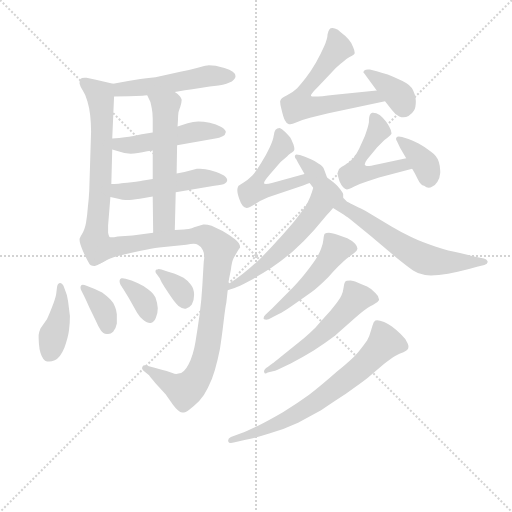
t = 0.00 s
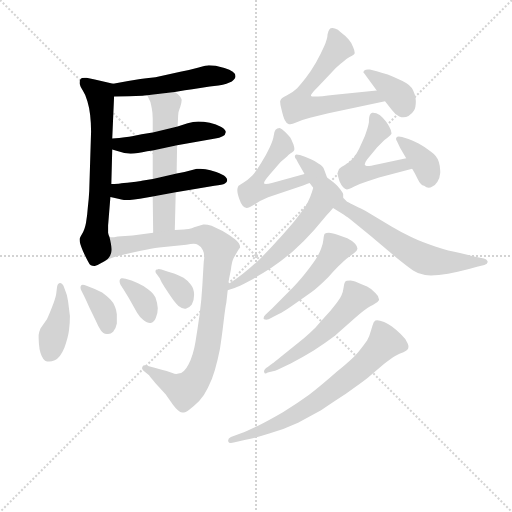
t = 2.81 s
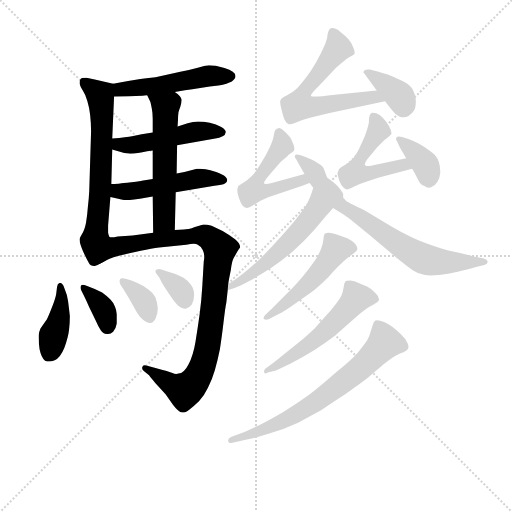
t = 5.63 s
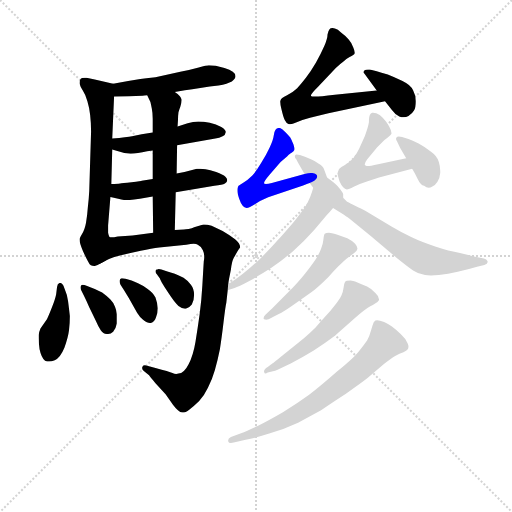
t = 8.44 s
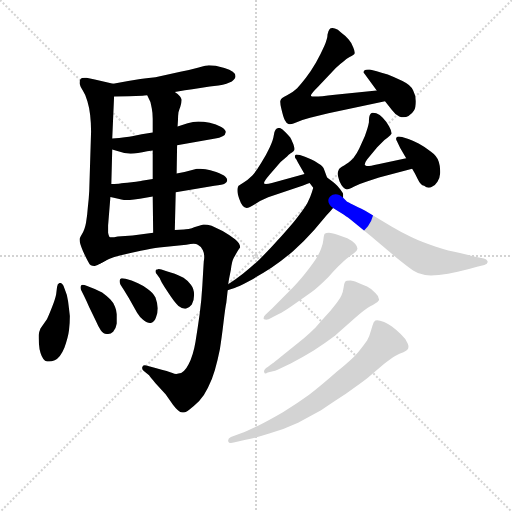
t = 11.26 s
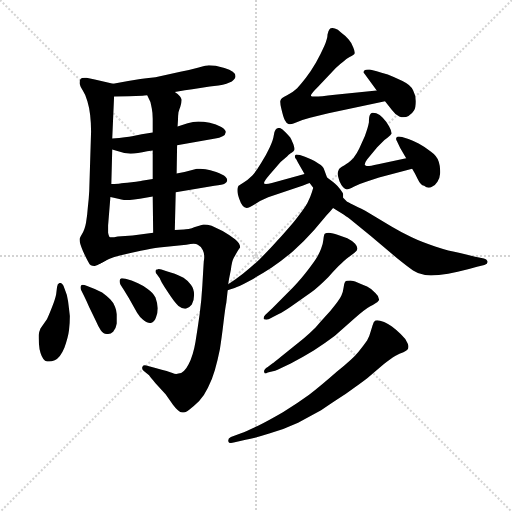
t = 14.07 s

The animated SVG that drew these frames (rendered in a browser with its animation timeline set to each time). Animation: 21 CSS @keyframes rules; one cycle of 14.07 s.

<svg version="1.1" viewBox="0 0 1024 1024" xmlns="http://www.w3.org/2000/svg">
  <g stroke="lightgray" stroke-dasharray="1,1" stroke-width="1" transform="scale(4, 4)">
    <line x1="0" y1="0" x2="256" y2="256"></line>
    <line x1="256" y1="0" x2="0" y2="256"></line>
    <line x1="128" y1="0" x2="128" y2="256"></line>
    <line x1="0" y1="128" x2="256" y2="128"></line>
  </g>
<g transform="scale(0.92, -0.92) translate(60, -900)">
   <style type="text/css">
    @keyframes keyframes0 {
      from {
       stroke: blue;
       stroke-dashoffset: 509;
       stroke-width: 128;
       }
       62% {
       animation-timing-function: step-end;
       stroke: blue;
       stroke-dashoffset: 0;
       stroke-width: 128;
       }
       to {
       stroke: black;
       stroke-width: 1024;
       }
       }
       #make-me-a-hanzi-animation-0 {
         animation: keyframes0 0.664225s both;
         animation-delay: 0.000000s;
         animation-timing-function: linear;
       }
    @keyframes keyframes1 {
      from {
       stroke: blue;
       stroke-dashoffset: 659;
       stroke-width: 128;
       }
       68% {
       animation-timing-function: step-end;
       stroke: blue;
       stroke-dashoffset: 0;
       stroke-width: 128;
       }
       to {
       stroke: black;
       stroke-width: 1024;
       }
       }
       #make-me-a-hanzi-animation-1 {
         animation: keyframes1 0.786296s both;
         animation-delay: 0.664225s;
         animation-timing-function: linear;
       }
    @keyframes keyframes2 {
      from {
       stroke: blue;
       stroke-dashoffset: 490;
       stroke-width: 128;
       }
       61% {
       animation-timing-function: step-end;
       stroke: blue;
       stroke-dashoffset: 0;
       stroke-width: 128;
       }
       to {
       stroke: black;
       stroke-width: 1024;
       }
       }
       #make-me-a-hanzi-animation-2 {
         animation: keyframes2 0.648763s both;
         animation-delay: 1.450521s;
         animation-timing-function: linear;
       }
    @keyframes keyframes3 {
      from {
       stroke: blue;
       stroke-dashoffset: 500;
       stroke-width: 128;
       }
       62% {
       animation-timing-function: step-end;
       stroke: blue;
       stroke-dashoffset: 0;
       stroke-width: 128;
       }
       to {
       stroke: black;
       stroke-width: 1024;
       }
       }
       #make-me-a-hanzi-animation-3 {
         animation: keyframes3 0.656901s both;
         animation-delay: 2.099284s;
         animation-timing-function: linear;
       }
    @keyframes keyframes4 {
      from {
       stroke: blue;
       stroke-dashoffset: 569;
       stroke-width: 128;
       }
       65% {
       animation-timing-function: step-end;
       stroke: blue;
       stroke-dashoffset: 0;
       stroke-width: 128;
       }
       to {
       stroke: black;
       stroke-width: 1024;
       }
       }
       #make-me-a-hanzi-animation-4 {
         animation: keyframes4 0.713053s both;
         animation-delay: 2.756185s;
         animation-timing-function: linear;
       }
    @keyframes keyframes5 {
      from {
       stroke: blue;
       stroke-dashoffset: 949;
       stroke-width: 128;
       }
       76% {
       animation-timing-function: step-end;
       stroke: blue;
       stroke-dashoffset: 0;
       stroke-width: 128;
       }
       to {
       stroke: black;
       stroke-width: 1024;
       }
       }
       #make-me-a-hanzi-animation-5 {
         animation: keyframes5 1.022298s both;
         animation-delay: 3.469238s;
         animation-timing-function: linear;
       }
    @keyframes keyframes6 {
      from {
       stroke: blue;
       stroke-dashoffset: 408;
       stroke-width: 128;
       }
       57% {
       animation-timing-function: step-end;
       stroke: blue;
       stroke-dashoffset: 0;
       stroke-width: 128;
       }
       to {
       stroke: black;
       stroke-width: 1024;
       }
       }
       #make-me-a-hanzi-animation-6 {
         animation: keyframes6 0.582031s both;
         animation-delay: 4.491536s;
         animation-timing-function: linear;
       }
    @keyframes keyframes7 {
      from {
       stroke: blue;
       stroke-dashoffset: 359;
       stroke-width: 128;
       }
       54% {
       animation-timing-function: step-end;
       stroke: blue;
       stroke-dashoffset: 0;
       stroke-width: 128;
       }
       to {
       stroke: black;
       stroke-width: 1024;
       }
       }
       #make-me-a-hanzi-animation-7 {
         animation: keyframes7 0.542155s both;
         animation-delay: 5.073568s;
         animation-timing-function: linear;
       }
    @keyframes keyframes8 {
      from {
       stroke: blue;
       stroke-dashoffset: 362;
       stroke-width: 128;
       }
       54% {
       animation-timing-function: step-end;
       stroke: blue;
       stroke-dashoffset: 0;
       stroke-width: 128;
       }
       to {
       stroke: black;
       stroke-width: 1024;
       }
       }
       #make-me-a-hanzi-animation-8 {
         animation: keyframes8 0.544596s both;
         animation-delay: 5.615723s;
         animation-timing-function: linear;
       }
    @keyframes keyframes9 {
      from {
       stroke: blue;
       stroke-dashoffset: 349;
       stroke-width: 128;
       }
       53% {
       animation-timing-function: step-end;
       stroke: blue;
       stroke-dashoffset: 0;
       stroke-width: 128;
       }
       to {
       stroke: black;
       stroke-width: 1024;
       }
       }
       #make-me-a-hanzi-animation-9 {
         animation: keyframes9 0.534017s both;
         animation-delay: 6.160319s;
         animation-timing-function: linear;
       }
    @keyframes keyframes10 {
      from {
       stroke: blue;
       stroke-dashoffset: 623;
       stroke-width: 128;
       }
       67% {
       animation-timing-function: step-end;
       stroke: blue;
       stroke-dashoffset: 0;
       stroke-width: 128;
       }
       to {
       stroke: black;
       stroke-width: 1024;
       }
       }
       #make-me-a-hanzi-animation-10 {
         animation: keyframes10 0.756999s both;
         animation-delay: 6.694336s;
         animation-timing-function: linear;
       }
    @keyframes keyframes11 {
      from {
       stroke: blue;
       stroke-dashoffset: 374;
       stroke-width: 128;
       }
       55% {
       animation-timing-function: step-end;
       stroke: blue;
       stroke-dashoffset: 0;
       stroke-width: 128;
       }
       to {
       stroke: black;
       stroke-width: 1024;
       }
       }
       #make-me-a-hanzi-animation-11 {
         animation: keyframes11 0.554362s both;
         animation-delay: 7.451335s;
         animation-timing-function: linear;
       }
    @keyframes keyframes12 {
      from {
       stroke: blue;
       stroke-dashoffset: 517;
       stroke-width: 128;
       }
       63% {
       animation-timing-function: step-end;
       stroke: blue;
       stroke-dashoffset: 0;
       stroke-width: 128;
       }
       to {
       stroke: black;
       stroke-width: 1024;
       }
       }
       #make-me-a-hanzi-animation-12 {
         animation: keyframes12 0.670736s both;
         animation-delay: 8.005697s;
         animation-timing-function: linear;
       }
    @keyframes keyframes13 {
      from {
       stroke: blue;
       stroke-dashoffset: 334;
       stroke-width: 128;
       }
       52% {
       animation-timing-function: step-end;
       stroke: blue;
       stroke-dashoffset: 0;
       stroke-width: 128;
       }
       to {
       stroke: black;
       stroke-width: 1024;
       }
       }
       #make-me-a-hanzi-animation-13 {
         animation: keyframes13 0.521810s both;
         animation-delay: 8.676432s;
         animation-timing-function: linear;
       }
    @keyframes keyframes14 {
      from {
       stroke: blue;
       stroke-dashoffset: 515;
       stroke-width: 128;
       }
       63% {
       animation-timing-function: step-end;
       stroke: blue;
       stroke-dashoffset: 0;
       stroke-width: 128;
       }
       to {
       stroke: black;
       stroke-width: 1024;
       }
       }
       #make-me-a-hanzi-animation-14 {
         animation: keyframes14 0.669108s both;
         animation-delay: 9.198242s;
         animation-timing-function: linear;
       }
    @keyframes keyframes15 {
      from {
       stroke: blue;
       stroke-dashoffset: 374;
       stroke-width: 128;
       }
       55% {
       animation-timing-function: step-end;
       stroke: blue;
       stroke-dashoffset: 0;
       stroke-width: 128;
       }
       to {
       stroke: black;
       stroke-width: 1024;
       }
       }
       #make-me-a-hanzi-animation-15 {
         animation: keyframes15 0.554362s both;
         animation-delay: 9.867350s;
         animation-timing-function: linear;
       }
    @keyframes keyframes16 {
      from {
       stroke: blue;
       stroke-dashoffset: 575;
       stroke-width: 128;
       }
       65% {
       animation-timing-function: step-end;
       stroke: blue;
       stroke-dashoffset: 0;
       stroke-width: 128;
       }
       to {
       stroke: black;
       stroke-width: 1024;
       }
       }
       #make-me-a-hanzi-animation-16 {
         animation: keyframes16 0.717936s both;
         animation-delay: 10.421712s;
         animation-timing-function: linear;
       }
    @keyframes keyframes17 {
      from {
       stroke: blue;
       stroke-dashoffset: 609;
       stroke-width: 128;
       }
       66% {
       animation-timing-function: step-end;
       stroke: blue;
       stroke-dashoffset: 0;
       stroke-width: 128;
       }
       to {
       stroke: black;
       stroke-width: 1024;
       }
       }
       #make-me-a-hanzi-animation-17 {
         animation: keyframes17 0.745605s both;
         animation-delay: 11.139648s;
         animation-timing-function: linear;
       }
    @keyframes keyframes18 {
      from {
       stroke: blue;
       stroke-dashoffset: 507;
       stroke-width: 128;
       }
       62% {
       animation-timing-function: step-end;
       stroke: blue;
       stroke-dashoffset: 0;
       stroke-width: 128;
       }
       to {
       stroke: black;
       stroke-width: 1024;
       }
       }
       #make-me-a-hanzi-animation-18 {
         animation: keyframes18 0.662598s both;
         animation-delay: 11.885254s;
         animation-timing-function: linear;
       }
    @keyframes keyframes19 {
      from {
       stroke: blue;
       stroke-dashoffset: 555;
       stroke-width: 128;
       }
       64% {
       animation-timing-function: step-end;
       stroke: blue;
       stroke-dashoffset: 0;
       stroke-width: 128;
       }
       to {
       stroke: black;
       stroke-width: 1024;
       }
       }
       #make-me-a-hanzi-animation-19 {
         animation: keyframes19 0.701660s both;
         animation-delay: 12.547852s;
         animation-timing-function: linear;
       }
    @keyframes keyframes20 {
      from {
       stroke: blue;
       stroke-dashoffset: 701;
       stroke-width: 128;
       }
       70% {
       animation-timing-function: step-end;
       stroke: blue;
       stroke-dashoffset: 0;
       stroke-width: 128;
       }
       to {
       stroke: black;
       stroke-width: 1024;
       }
       }
       #make-me-a-hanzi-animation-20 {
         animation: keyframes20 0.820475s both;
         animation-delay: 13.249512s;
         animation-timing-function: linear;
       }
</style>
<path d="M 320.0 700.0 L 342.0 704.0 L 358.0 706.0 L 396.0 712.0 L 415.0 714.0 Q 435.0 718.0 444.0 723.0 Q 452.0 729.0 452.0 734.0 Q 452.0 740.0 446.0 744.0 Q 440.0 748.0 428.0 752.0 Q 416.0 755.0 409.0 757.0 Q 402.0 758.0 394.0 758.0 Q 389.0 758.0 372.0 753.0 Q 355.0 748.0 332.0 744.0 L 278.0 732.0 Q 275.0 732.0 245.0 728.0 Q 214.0 723.0 186.0 718.0 C 156.0 713.0 158.0 689.0 188.0 690.0 L 220.0 691.0 L 250.0 692.0 Q 253.0 692.0 260.0 693.0 L 320.0 700.0 Z" fill="lightgray"></path> 
<path d="M 186.0 718.0 L 146.0 727.0 L 128.0 731.0 L 124.0 731.0 Q 117.0 731.0 115.0 728.0 Q 113.0 725.0 113.0 721.0 L 113.0 718.0 Q 114.0 713.0 120.0 703.0 Q 126.0 694.0 130.0 680.0 Q 134.0 667.0 136.0 650.0 Q 138.0 632.0 138.0 614.0 L 134.0 485.0 Q 133.0 466.0 131.0 450.0 Q 130.0 434.0 127.0 416.0 Q 124.0 400.0 118.0 391.0 Q 113.0 382.0 113.0 381.0 L 113.0 378.0 Q 113.0 371.0 120.0 355.0 Q 129.0 335.0 133.0 329.0 Q 136.0 322.0 145.0 322.0 L 146.0 322.0 Q 151.0 322.0 160.0 328.0 C 187.0 341.0 185.0 356.0 178.0 385.0 Q 176.0 388.0 175.0 394.0 L 175.0 410.0 L 180.0 472.0 L 182.0 500.0 L 184.0 575.0 L 184.0 599.0 L 188.0 690.0 C 189.0 717.0 189.0 717.0 186.0 718.0 Z" fill="lightgray"></path> 
<path d="M 325.0 584.0 L 408.0 599.0 Q 417.0 600.0 424.0 604.0 Q 430.0 606.0 431.0 613.0 Q 431.0 618.0 421.0 624.0 Q 410.0 630.0 396.0 633.0 Q 382.0 636.0 371.0 636.0 Q 360.0 636.0 348.0 632.0 L 326.0 625.0 L 272.0 612.0 L 248.0 608.0 L 227.0 604.0 Q 217.0 602.0 184.0 599.0 C 154.0 596.0 155.0 584.0 184.0 575.0 L 197.0 571.0 Q 210.0 566.0 224.0 566.0 Q 238.0 566.0 260.0 571.0 L 272.0 573.0 L 325.0 584.0 Z" fill="lightgray"></path> 
<path d="M 322.0 482.0 L 406.0 496.0 Q 424.0 498.0 429.0 501.0 Q 434.0 504.0 434.0 508.0 Q 434.0 512.0 430.0 516.0 Q 425.0 520.0 410.0 526.0 Q 396.0 531.0 387.0 532.0 Q 381.0 533.0 375.0 533.0 L 368.0 533.0 L 341.0 526.0 L 324.0 523.0 L 272.0 511.0 L 248.0 507.0 Q 248.0 506.0 226.0 504.0 Q 205.0 502.0 201.0 501.0 Q 196.0 500.0 182.0 500.0 C 152.0 500.0 151.0 479.0 180.0 472.0 L 197.0 468.0 Q 207.0 465.0 213.0 465.0 L 217.0 465.0 Q 225.0 465.0 244.0 468.0 L 272.0 473.0 L 322.0 482.0 Z" fill="lightgray"></path> 
<path d="M 320.0 400.0 L 322.0 482.0 L 324.0 523.0 L 325.0 584.0 L 326.0 625.0 L 327.0 640.0 Q 327.0 649.0 328.0 656.0 Q 330.0 663.0 332.0 668.0 Q 335.0 678.0 335.0 683.0 Q 334.0 687.0 331.0 691.0 Q 328.0 695.0 320.0 700.0 C 296.0 718.0 247.0 720.0 260.0 693.0 L 267.0 678.0 Q 268.0 674.0 270.0 664.0 Q 272.0 654.0 272.0 642.0 L 272.0 612.0 L 272.0 573.0 L 272.0 511.0 L 272.0 473.0 L 273.0 394.0 C 273.0 364.0 319.0 370.0 320.0 400.0 Z" fill="lightgray"></path> 
<path d="M 436.0 282.0 L 438.0 294.0 L 442.0 314.0 Q 444.0 332.0 448.0 339.0 L 456.0 353.0 Q 460.0 360.0 462.0 362.0 L 462.0 363.0 Q 462.0 371.0 451.0 380.0 Q 438.0 390.0 424.0 398.0 Q 410.0 404.0 400.0 409.0 Q 390.0 412.0 385.0 412.0 L 382.0 412.0 L 362.0 406.0 Q 358.0 404.0 350.0 402.0 Q 343.0 401.0 340.0 401.0 L 320.0 400.0 L 273.0 394.0 L 228.0 388.0 L 196.0 386.0 Q 187.0 384.0 182.0 384.0 Q 179.0 384.0 178.0 385.0 C 148.0 383.0 133.0 314.0 160.0 328.0 Q 170.0 334.0 177.0 337.0 Q 184.0 340.0 203.0 345.0 Q 222.0 350.0 246.0 355.0 Q 270.0 360.0 286.0 362.0 L 345.0 368.0 Q 355.0 370.0 361.0 370.0 Q 367.0 370.0 370.0 368.0 Q 378.0 364.0 381.0 356.0 Q 384.0 350.0 384.0 341.0 Q 384.0 337.0 383.0 332.0 Q 382.0 316.0 380.0 281.0 Q 378.0 246.0 374.0 217.0 Q 370.0 188.0 365.0 157.0 Q 360.0 127.0 350.0 108.0 Q 340.0 88.0 328.0 88.0 Q 326.0 87.0 323.0 87.0 Q 319.0 87.0 315.0 89.0 Q 308.0 92.0 278.0 100.0 L 260.0 105.0 Q 257.0 106.0 255.0 106.0 Q 251.0 106.0 250.0 103.0 Q 249.0 101.0 249.0 100.0 Q 249.0 97.0 252.0 94.0 L 264.0 84.0 Q 266.0 81.0 278.0 67.0 L 300.0 43.0 L 316.0 20.0 Q 328.0 4.0 336.0 3.0 L 337.0 3.0 Q 343.0 3.0 352.0 10.0 Q 362.0 17.0 373.0 28.0 Q 384.0 40.0 392.0 57.0 Q 401.0 74.0 407.0 95.0 Q 413.0 116.0 418.0 141.0 Q 422.0 166.0 426.0 200.0 Q 430.0 234.0 432.0 242.0 L 435.0 269.0 L 436.0 282.0 Z" fill="lightgray"></path> 
<path d="M 78.0 279.0 Q 75.0 285.0 71.0 285.0 L 70.0 285.0 Q 65.0 284.0 64.0 276.0 L 62.0 260.0 Q 60.0 250.0 53.0 232.0 Q 46.0 214.0 42.0 206.0 L 28.0 186.0 Q 25.0 179.0 24.0 172.0 L 24.0 166.0 Q 24.0 155.0 26.0 141.0 Q 30.0 122.0 38.0 116.0 Q 42.0 114.0 47.0 114.0 Q 52.0 114.0 59.0 117.0 Q 71.0 122.0 80.0 144.0 Q 88.0 166.0 90.0 182.0 Q 92.0 196.0 92.0 213.0 L 88.0 245.0 Q 86.0 260.0 82.0 268.0 L 78.0 279.0 Z" fill="lightgray"></path> 
<path d="M 122.0 258.0 Q 128.0 246.0 134.0 232.0 L 148.0 203.0 Q 154.0 189.0 159.0 182.0 Q 164.0 174.0 172.0 174.0 L 175.0 174.0 Q 181.0 174.0 186.0 179.0 Q 192.0 186.0 194.0 197.0 L 194.0 217.0 Q 193.0 226.0 190.0 233.0 Q 188.0 241.0 180.0 249.0 Q 173.0 256.0 162.0 264.0 L 146.0 272.0 L 128.0 279.0 Q 123.0 281.0 120.0 281.0 Q 117.0 281.0 116.0 279.0 Q 115.0 278.0 115.0 275.0 Q 115.0 273.0 116.0 270.0 L 122.0 258.0 Z" fill="lightgray"></path> 
<path d="M 208.0 272.0 L 220.0 252.0 L 238.0 220.0 Q 244.0 210.0 251.0 205.0 Q 260.0 198.0 266.0 198.0 L 268.0 198.0 Q 276.0 201.0 279.0 210.0 Q 283.0 218.0 283.0 230.0 Q 282.0 242.0 278.0 253.0 Q 273.0 264.0 261.0 272.0 Q 249.0 280.0 240.0 284.0 Q 232.0 288.0 226.0 290.0 L 213.0 294.0 Q 209.0 295.0 206.0 295.0 L 204.0 295.0 Q 201.0 294.0 200.0 290.0 L 200.0 288.0 Q 200.0 285.0 202.0 281.0 L 208.0 272.0 Z" fill="lightgray"></path> 
<path d="M 288.0 294.0 Q 288.0 292.0 294.0 282.0 Q 300.0 272.0 311.0 256.0 Q 322.0 240.0 328.0 235.0 Q 336.0 229.0 342.0 229.0 L 344.0 229.0 Q 351.0 230.0 357.0 238.0 Q 362.0 247.0 362.0 259.0 Q 362.0 272.0 355.0 281.0 Q 348.0 290.0 339.0 296.0 Q 330.0 301.0 320.0 305.0 Q 310.0 308.0 304.0 310.0 L 291.0 314.0 Q 288.0 315.0 285.0 315.0 Q 283.0 315.0 282.0 314.0 Q 278.0 314.0 278.0 311.0 L 278.0 310.0 Q 278.0 307.0 281.0 304.0 L 288.0 294.0 Z" fill="lightgray"></path> 
<path d="M 759.0 703.0 L 668.0 694.0 Q 635.0 690.0 625.0 690.0 L 620.0 690.0 Q 618.0 690.0 616.0 692.0 L 616.0 693.0 Q 616.0 696.0 632.0 712.0 L 670.0 752.0 Q 680.0 762.0 686.0 766.0 Q 691.0 771.0 700.0 776.0 Q 710.0 780.0 711.0 784.0 L 711.0 786.0 Q 711.0 790.0 708.0 797.0 Q 705.0 806.0 698.0 814.0 Q 692.0 822.0 682.0 829.0 Q 674.0 837.0 668.0 838.0 Q 665.0 839.0 663.0 839.0 Q 658.0 839.0 656.0 836.0 Q 654.0 834.0 652.0 825.0 Q 652.0 816.0 645.0 800.0 Q 638.0 784.0 627.0 764.0 Q 616.0 745.0 605.0 731.0 Q 594.0 717.0 586.0 708.0 Q 578.0 700.0 564.0 693.0 Q 550.0 686.0 550.0 682.0 Q 549.0 681.0 549.0 679.0 Q 549.0 673.0 552.0 662.0 Q 556.0 645.0 559.0 639.0 Q 562.0 632.0 568.0 630.0 L 571.0 630.0 Q 575.0 630.0 585.0 634.0 Q 598.0 640.0 614.0 644.0 L 654.0 654.0 L 777.0 680.0 C 806.0 686.0 789.0 706.0 759.0 703.0 Z" fill="lightgray"></path> 
<path d="M 777.0 680.0 L 792.0 661.0 Q 800.0 650.0 808.0 647.0 Q 813.0 645.0 817.0 645.0 Q 823.0 645.0 828.0 648.0 Q 836.0 653.0 840.0 660.0 Q 844.0 666.0 844.0 680.0 Q 844.0 693.0 838.0 704.0 Q 832.0 716.0 815.0 724.0 Q 798.0 732.0 783.0 738.0 Q 768.0 742.0 759.0 745.0 L 744.0 749.0 L 740.0 749.0 Q 735.0 749.0 732.0 747.0 Q 730.0 745.0 730.0 743.0 Q 730.0 742.0 732.0 740.0 L 759.0 703.0 L 777.0 680.0 Z" fill="lightgray"></path> 
<path d="M 602.0 522.0 L 531.0 502.0 Q 523.0 500.0 518.0 500.0 Q 515.0 500.0 514.0 501.0 L 514.0 502.0 Q 514.0 506.0 526.0 520.0 L 550.0 548.0 L 564.0 560.0 Q 572.0 568.0 574.0 568.0 L 578.0 571.0 Q 580.0 573.0 580.0 576.0 Q 580.0 580.0 578.0 586.0 Q 574.0 596.0 571.0 601.0 Q 568.0 605.0 560.0 613.0 Q 552.0 621.0 548.0 622.0 Q 542.0 622.0 539.0 618.0 Q 536.0 614.0 535.0 605.0 Q 534.0 596.0 526.0 579.0 Q 518.0 562.0 508.0 546.0 Q 498.0 529.0 488.0 518.0 Q 478.0 508.0 468.0 502.0 Q 458.0 496.0 458.0 495.0 Q 456.0 491.0 456.0 488.0 L 456.0 485.0 Q 456.0 480.0 460.0 468.0 Q 464.0 456.0 468.0 452.0 Q 471.0 449.0 476.0 448.0 Q 482.0 448.0 494.0 456.0 Q 506.0 464.0 523.0 471.0 L 594.0 495.0 Q 600.0 497.0 613.0 502.0 C 641.0 513.0 631.0 530.0 602.0 522.0 Z" fill="lightgray"></path> 
<path d="M 651.0 514.0 L 644.0 533.0 Q 643.0 538.0 633.0 544.0 Q 623.0 551.0 616.0 554.0 L 603.0 559.0 L 592.0 563.0 Q 588.0 564.0 584.0 564.0 Q 582.0 563.0 581.0 561.0 L 581.0 560.0 Q 581.0 557.0 584.0 554.0 L 588.0 546.0 L 602.0 522.0 L 613.0 502.0 L 621.0 492.0 C 640.0 469.0 661.0 486.0 651.0 514.0 Z" fill="lightgray"></path> 
<path d="M 823.0 556.0 L 762.0 543.0 Q 744.0 539.0 739.0 539.0 L 737.0 539.0 Q 734.0 540.0 733.0 542.0 L 733.0 543.0 Q 733.0 546.0 738.0 553.0 L 760.0 580.0 L 772.0 592.0 Q 776.0 596.0 783.0 601.0 Q 790.0 606.0 791.0 609.0 L 791.0 611.0 Q 791.0 616.0 786.0 625.0 Q 780.0 636.0 772.0 644.0 Q 766.0 651.0 758.0 654.0 Q 754.0 655.0 751.0 655.0 L 749.0 655.0 Q 746.0 654.0 744.0 650.0 Q 742.0 646.0 742.0 634.0 Q 740.0 622.0 733.0 604.0 L 721.0 577.0 Q 716.0 566.0 708.0 556.0 Q 700.0 547.0 688.0 540.0 Q 677.0 534.0 676.0 530.0 Q 674.0 527.0 674.0 521.0 Q 675.0 515.0 678.0 506.0 Q 682.0 497.0 686.0 493.0 Q 690.0 489.0 694.0 488.0 Q 698.0 488.0 709.0 494.0 Q 720.0 500.0 736.0 505.0 L 764.0 514.0 L 836.0 533.0 C 865.0 541.0 852.0 562.0 823.0 556.0 Z" fill="lightgray"></path> 
<path d="M 836.0 533.0 L 842.0 523.0 L 848.0 511.0 Q 854.0 498.0 862.0 496.0 Q 867.0 492.0 872.0 492.0 Q 876.0 492.0 879.0 494.0 Q 887.0 498.0 891.0 505.0 Q 896.0 512.0 897.0 524.0 L 897.0 529.0 Q 897.0 538.0 894.0 548.0 Q 890.0 561.0 877.0 570.0 Q 865.0 580.0 850.0 588.0 Q 836.0 595.0 828.0 598.0 L 814.0 602.0 Q 810.0 603.0 807.0 603.0 Q 803.0 603.0 802.0 601.0 Q 801.0 600.0 801.0 598.0 Q 801.0 596.0 803.0 593.0 L 810.0 578.0 L 823.0 556.0 L 836.0 533.0 Z" fill="lightgray"></path> 
<path d="M 435.0 269.0 L 438.0 270.0 L 450.0 274.0 Q 458.0 276.0 482.0 289.0 Q 505.0 302.0 530.0 318.0 Q 554.0 334.0 577.0 354.0 Q 600.0 374.0 623.0 400.0 L 650.0 432.0 Q 655.0 437.0 664.0 448.0 C 683.0 471.0 686.0 466.0 686.0 470.0 L 686.0 478.0 Q 686.0 480.0 680.0 488.0 Q 674.0 496.0 668.0 501.0 Q 662.0 506.0 651.0 514.0 C 632.0 528.0 630.0 521.0 621.0 492.0 L 618.0 482.0 Q 615.0 472.0 608.0 458.0 Q 600.0 444.0 579.0 418.0 Q 557.0 392.0 542.0 376.0 Q 528.0 360.0 504.0 336.0 Q 479.0 313.0 468.0 305.0 L 452.0 293.0 L 436.0 282.0 C 411.0 265.0 407.0 260.0 435.0 269.0 Z" fill="lightgray"></path> 
<path d="M 664.0 448.0 L 686.0 434.0 Q 690.0 431.0 702.0 423.0 L 746.0 387.0 L 804.0 338.0 Q 825.0 321.0 838.0 312.0 Q 850.0 304.0 864.0 302.0 Q 869.0 301.0 877.0 301.0 Q 884.0 301.0 894.0 302.0 Q 914.0 304.0 935.0 309.0 Q 957.0 314.0 977.0 320.0 L 993.0 324.0 Q 1000.0 326.0 1000.0 330.0 L 1000.0 332.0 Q 998.0 337.0 992.0 338.0 L 973.0 342.0 L 940.0 350.0 Q 916.0 354.0 886.0 364.0 Q 856.0 374.0 835.0 384.0 Q 814.0 394.0 792.0 407.0 L 734.0 442.0 Q 699.0 459.0 694.0 462.0 L 686.0 470.0 C 665.0 491.0 639.0 464.0 664.0 448.0 Z" fill="lightgray"></path> 
<path d="M 517.0 216.0 Q 513.0 212.0 513.0 208.0 Q 513.0 207.0 514.0 206.0 Q 516.0 205.0 519.0 205.0 Q 521.0 205.0 524.0 206.0 L 547.0 218.0 Q 553.0 220.0 572.0 233.0 L 616.0 264.0 Q 632.0 276.0 654.0 298.0 Q 674.0 320.0 682.0 327.0 Q 689.0 334.0 694.0 338.0 L 710.0 350.0 Q 717.0 355.0 717.0 359.0 L 717.0 360.0 Q 717.0 364.0 712.0 370.0 Q 707.0 376.0 695.0 382.0 Q 682.0 386.0 672.0 390.0 Q 660.0 394.0 655.0 394.0 Q 649.0 394.0 646.0 392.0 Q 644.0 390.0 643.0 379.0 Q 642.0 369.0 638.0 359.0 Q 634.0 348.0 626.0 336.0 Q 618.0 324.0 603.0 305.0 Q 588.0 286.0 566.0 264.0 L 532.0 230.0 L 517.0 216.0 Z" fill="lightgray"></path> 
<path d="M 522.0 102.0 Q 514.0 97.0 514.0 93.0 L 514.0 92.0 Q 515.0 88.0 517.0 88.0 Q 519.0 88.0 522.0 90.0 L 538.0 94.0 Q 547.0 98.0 572.0 110.0 Q 596.0 122.0 622.0 138.0 Q 647.0 154.0 668.0 170.0 L 711.0 208.0 Q 734.0 228.0 745.0 234.0 Q 757.0 241.0 760.0 243.0 Q 762.0 245.0 764.0 248.0 L 764.0 249.0 Q 764.0 256.0 756.0 263.0 Q 748.0 272.0 738.0 277.0 Q 727.0 282.0 717.0 286.0 Q 706.0 290.0 702.0 290.0 Q 692.0 290.0 690.0 287.0 Q 688.0 284.0 687.0 275.0 Q 686.0 266.0 682.0 257.0 Q 678.0 248.0 658.0 224.0 Q 636.0 200.0 626.0 188.0 Q 614.0 176.0 600.0 164.0 L 550.0 124.0 Q 536.0 112.0 532.0 110.0 L 522.0 102.0 Z" fill="lightgray"></path> 
<path d="M 474.0 -56.0 Q 496.0 -52.0 527.0 -42.0 Q 558.0 -33.0 588.0 -19.0 L 638.0 8.0 Q 658.0 22.0 692.0 44.0 Q 725.0 67.0 739.0 78.0 L 774.0 108.0 Q 789.0 120.0 799.0 126.0 Q 809.0 132.0 817.0 134.0 Q 824.0 138.0 826.0 140.0 Q 828.0 143.0 828.0 147.0 Q 828.0 150.0 826.0 154.0 Q 822.0 164.0 811.0 174.0 Q 800.0 184.0 792.0 190.0 Q 784.0 196.0 775.0 200.0 Q 765.0 204.0 760.0 204.0 Q 757.0 204.0 756.0 203.0 Q 752.0 200.0 750.0 193.0 L 746.0 180.0 Q 744.0 171.0 738.0 160.0 Q 731.0 150.0 719.0 135.0 Q 708.0 121.0 672.0 92.0 Q 638.0 62.0 612.0 42.0 Q 586.0 23.0 555.0 4.0 Q 524.0 -14.0 500.0 -26.0 Q 476.0 -37.0 464.0 -42.0 L 442.0 -50.0 Q 436.0 -53.0 436.0 -57.0 L 436.0 -59.0 Q 437.0 -63.0 442.0 -63.0 Q 445.0 -63.0 448.0 -62.0 L 474.0 -56.0 Z" fill="lightgray"></path> 
      <clipPath id="make-me-a-hanzi-clip-0">
      <path d="M 320.0 700.0 L 342.0 704.0 L 358.0 706.0 L 396.0 712.0 L 415.0 714.0 Q 435.0 718.0 444.0 723.0 Q 452.0 729.0 452.0 734.0 Q 452.0 740.0 446.0 744.0 Q 440.0 748.0 428.0 752.0 Q 416.0 755.0 409.0 757.0 Q 402.0 758.0 394.0 758.0 Q 389.0 758.0 372.0 753.0 Q 355.0 748.0 332.0 744.0 L 278.0 732.0 Q 275.0 732.0 245.0 728.0 Q 214.0 723.0 186.0 718.0 C 156.0 713.0 158.0 689.0 188.0 690.0 L 220.0 691.0 L 250.0 692.0 Q 253.0 692.0 260.0 693.0 L 320.0 700.0 Z" fill="lightgray"></path>
      </clipPath>
      <path clip-path="url(#make-me-a-hanzi-clip-0)" d="M 193.0 697.0 L 210.0 707.0 L 265.0 711.0 L 400.0 736.0 L 441.0 734.0 " fill="none" id="make-me-a-hanzi-animation-0" stroke-dasharray="381 762" stroke-linecap="round"></path>

      <clipPath id="make-me-a-hanzi-clip-1">
      <path d="M 186.0 718.0 L 146.0 727.0 L 128.0 731.0 L 124.0 731.0 Q 117.0 731.0 115.0 728.0 Q 113.0 725.0 113.0 721.0 L 113.0 718.0 Q 114.0 713.0 120.0 703.0 Q 126.0 694.0 130.0 680.0 Q 134.0 667.0 136.0 650.0 Q 138.0 632.0 138.0 614.0 L 134.0 485.0 Q 133.0 466.0 131.0 450.0 Q 130.0 434.0 127.0 416.0 Q 124.0 400.0 118.0 391.0 Q 113.0 382.0 113.0 381.0 L 113.0 378.0 Q 113.0 371.0 120.0 355.0 Q 129.0 335.0 133.0 329.0 Q 136.0 322.0 145.0 322.0 L 146.0 322.0 Q 151.0 322.0 160.0 328.0 C 187.0 341.0 185.0 356.0 178.0 385.0 Q 176.0 388.0 175.0 394.0 L 175.0 410.0 L 180.0 472.0 L 182.0 500.0 L 184.0 575.0 L 184.0 599.0 L 188.0 690.0 C 189.0 717.0 189.0 717.0 186.0 718.0 Z" fill="lightgray"></path>
      </clipPath>
      <path clip-path="url(#make-me-a-hanzi-clip-1)" d="M 122.0 722.0 L 158.0 693.0 L 162.0 653.0 L 158.0 481.0 L 144.0 372.0 L 146.0 337.0 " fill="none" id="make-me-a-hanzi-animation-1" stroke-dasharray="531 1062" stroke-linecap="round"></path>

      <clipPath id="make-me-a-hanzi-clip-2">
      <path d="M 325.0 584.0 L 408.0 599.0 Q 417.0 600.0 424.0 604.0 Q 430.0 606.0 431.0 613.0 Q 431.0 618.0 421.0 624.0 Q 410.0 630.0 396.0 633.0 Q 382.0 636.0 371.0 636.0 Q 360.0 636.0 348.0 632.0 L 326.0 625.0 L 272.0 612.0 L 248.0 608.0 L 227.0 604.0 Q 217.0 602.0 184.0 599.0 C 154.0 596.0 155.0 584.0 184.0 575.0 L 197.0 571.0 Q 210.0 566.0 224.0 566.0 Q 238.0 566.0 260.0 571.0 L 272.0 573.0 L 325.0 584.0 Z" fill="lightgray"></path>
      </clipPath>
      <path clip-path="url(#make-me-a-hanzi-clip-2)" d="M 194.0 593.0 L 199.0 586.0 L 219.0 584.0 L 367.0 614.0 L 421.0 614.0 " fill="none" id="make-me-a-hanzi-animation-2" stroke-dasharray="362 724" stroke-linecap="round"></path>

      <clipPath id="make-me-a-hanzi-clip-3">
      <path d="M 322.0 482.0 L 406.0 496.0 Q 424.0 498.0 429.0 501.0 Q 434.0 504.0 434.0 508.0 Q 434.0 512.0 430.0 516.0 Q 425.0 520.0 410.0 526.0 Q 396.0 531.0 387.0 532.0 Q 381.0 533.0 375.0 533.0 L 368.0 533.0 L 341.0 526.0 L 324.0 523.0 L 272.0 511.0 L 248.0 507.0 Q 248.0 506.0 226.0 504.0 Q 205.0 502.0 201.0 501.0 Q 196.0 500.0 182.0 500.0 C 152.0 500.0 151.0 479.0 180.0 472.0 L 197.0 468.0 Q 207.0 465.0 213.0 465.0 L 217.0 465.0 Q 225.0 465.0 244.0 468.0 L 272.0 473.0 L 322.0 482.0 Z" fill="lightgray"></path>
      </clipPath>
      <path clip-path="url(#make-me-a-hanzi-clip-3)" d="M 188.0 493.0 L 197.0 484.0 L 233.0 485.0 L 372.0 512.0 L 426.0 509.0 " fill="none" id="make-me-a-hanzi-animation-3" stroke-dasharray="372 744" stroke-linecap="round"></path>

      <clipPath id="make-me-a-hanzi-clip-4">
      <path d="M 320.0 400.0 L 322.0 482.0 L 324.0 523.0 L 325.0 584.0 L 326.0 625.0 L 327.0 640.0 Q 327.0 649.0 328.0 656.0 Q 330.0 663.0 332.0 668.0 Q 335.0 678.0 335.0 683.0 Q 334.0 687.0 331.0 691.0 Q 328.0 695.0 320.0 700.0 C 296.0 718.0 247.0 720.0 260.0 693.0 L 267.0 678.0 Q 268.0 674.0 270.0 664.0 Q 272.0 654.0 272.0 642.0 L 272.0 612.0 L 272.0 573.0 L 272.0 511.0 L 272.0 473.0 L 273.0 394.0 C 273.0 364.0 319.0 370.0 320.0 400.0 Z" fill="lightgray"></path>
      </clipPath>
      <path clip-path="url(#make-me-a-hanzi-clip-4)" d="M 268.0 692.0 L 300.0 668.0 L 297.0 421.0 L 280.0 402.0 " fill="none" id="make-me-a-hanzi-animation-4" stroke-dasharray="441 882" stroke-linecap="round"></path>

      <clipPath id="make-me-a-hanzi-clip-5">
      <path d="M 436.0 282.0 L 438.0 294.0 L 442.0 314.0 Q 444.0 332.0 448.0 339.0 L 456.0 353.0 Q 460.0 360.0 462.0 362.0 L 462.0 363.0 Q 462.0 371.0 451.0 380.0 Q 438.0 390.0 424.0 398.0 Q 410.0 404.0 400.0 409.0 Q 390.0 412.0 385.0 412.0 L 382.0 412.0 L 362.0 406.0 Q 358.0 404.0 350.0 402.0 Q 343.0 401.0 340.0 401.0 L 320.0 400.0 L 273.0 394.0 L 228.0 388.0 L 196.0 386.0 Q 187.0 384.0 182.0 384.0 Q 179.0 384.0 178.0 385.0 C 148.0 383.0 133.0 314.0 160.0 328.0 Q 170.0 334.0 177.0 337.0 Q 184.0 340.0 203.0 345.0 Q 222.0 350.0 246.0 355.0 Q 270.0 360.0 286.0 362.0 L 345.0 368.0 Q 355.0 370.0 361.0 370.0 Q 367.0 370.0 370.0 368.0 Q 378.0 364.0 381.0 356.0 Q 384.0 350.0 384.0 341.0 Q 384.0 337.0 383.0 332.0 Q 382.0 316.0 380.0 281.0 Q 378.0 246.0 374.0 217.0 Q 370.0 188.0 365.0 157.0 Q 360.0 127.0 350.0 108.0 Q 340.0 88.0 328.0 88.0 Q 326.0 87.0 323.0 87.0 Q 319.0 87.0 315.0 89.0 Q 308.0 92.0 278.0 100.0 L 260.0 105.0 Q 257.0 106.0 255.0 106.0 Q 251.0 106.0 250.0 103.0 Q 249.0 101.0 249.0 100.0 Q 249.0 97.0 252.0 94.0 L 264.0 84.0 Q 266.0 81.0 278.0 67.0 L 300.0 43.0 L 316.0 20.0 Q 328.0 4.0 336.0 3.0 L 337.0 3.0 Q 343.0 3.0 352.0 10.0 Q 362.0 17.0 373.0 28.0 Q 384.0 40.0 392.0 57.0 Q 401.0 74.0 407.0 95.0 Q 413.0 116.0 418.0 141.0 Q 422.0 166.0 426.0 200.0 Q 430.0 234.0 432.0 242.0 L 435.0 269.0 L 436.0 282.0 Z" fill="lightgray"></path>
      </clipPath>
      <path clip-path="url(#make-me-a-hanzi-clip-5)" d="M 171.0 340.0 L 194.0 365.0 L 361.0 388.0 L 389.0 386.0 L 418.0 359.0 L 390.0 138.0 L 367.0 76.0 L 342.0 51.0 L 256.0 100.0 " fill="none" id="make-me-a-hanzi-animation-5" stroke-dasharray="821 1642" stroke-linecap="round"></path>

      <clipPath id="make-me-a-hanzi-clip-6">
      <path d="M 78.0 279.0 Q 75.0 285.0 71.0 285.0 L 70.0 285.0 Q 65.0 284.0 64.0 276.0 L 62.0 260.0 Q 60.0 250.0 53.0 232.0 Q 46.0 214.0 42.0 206.0 L 28.0 186.0 Q 25.0 179.0 24.0 172.0 L 24.0 166.0 Q 24.0 155.0 26.0 141.0 Q 30.0 122.0 38.0 116.0 Q 42.0 114.0 47.0 114.0 Q 52.0 114.0 59.0 117.0 Q 71.0 122.0 80.0 144.0 Q 88.0 166.0 90.0 182.0 Q 92.0 196.0 92.0 213.0 L 88.0 245.0 Q 86.0 260.0 82.0 268.0 L 78.0 279.0 Z" fill="lightgray"></path>
      </clipPath>
      <path clip-path="url(#make-me-a-hanzi-clip-6)" d="M 71.0 278.0 L 69.0 206.0 L 46.0 129.0 " fill="none" id="make-me-a-hanzi-animation-6" stroke-dasharray="280 560" stroke-linecap="round"></path>

      <clipPath id="make-me-a-hanzi-clip-7">
      <path d="M 122.0 258.0 Q 128.0 246.0 134.0 232.0 L 148.0 203.0 Q 154.0 189.0 159.0 182.0 Q 164.0 174.0 172.0 174.0 L 175.0 174.0 Q 181.0 174.0 186.0 179.0 Q 192.0 186.0 194.0 197.0 L 194.0 217.0 Q 193.0 226.0 190.0 233.0 Q 188.0 241.0 180.0 249.0 Q 173.0 256.0 162.0 264.0 L 146.0 272.0 L 128.0 279.0 Q 123.0 281.0 120.0 281.0 Q 117.0 281.0 116.0 279.0 Q 115.0 278.0 115.0 275.0 Q 115.0 273.0 116.0 270.0 L 122.0 258.0 Z" fill="lightgray"></path>
      </clipPath>
      <path clip-path="url(#make-me-a-hanzi-clip-7)" d="M 120.0 276.0 L 160.0 235.0 L 174.0 191.0 " fill="none" id="make-me-a-hanzi-animation-7" stroke-dasharray="231 462" stroke-linecap="round"></path>

      <clipPath id="make-me-a-hanzi-clip-8">
      <path d="M 208.0 272.0 L 220.0 252.0 L 238.0 220.0 Q 244.0 210.0 251.0 205.0 Q 260.0 198.0 266.0 198.0 L 268.0 198.0 Q 276.0 201.0 279.0 210.0 Q 283.0 218.0 283.0 230.0 Q 282.0 242.0 278.0 253.0 Q 273.0 264.0 261.0 272.0 Q 249.0 280.0 240.0 284.0 Q 232.0 288.0 226.0 290.0 L 213.0 294.0 Q 209.0 295.0 206.0 295.0 L 204.0 295.0 Q 201.0 294.0 200.0 290.0 L 200.0 288.0 Q 200.0 285.0 202.0 281.0 L 208.0 272.0 Z" fill="lightgray"></path>
      </clipPath>
      <path clip-path="url(#make-me-a-hanzi-clip-8)" d="M 205.0 290.0 L 254.0 244.0 L 267.0 207.0 " fill="none" id="make-me-a-hanzi-animation-8" stroke-dasharray="234 468" stroke-linecap="round"></path>

      <clipPath id="make-me-a-hanzi-clip-9">
      <path d="M 288.0 294.0 Q 288.0 292.0 294.0 282.0 Q 300.0 272.0 311.0 256.0 Q 322.0 240.0 328.0 235.0 Q 336.0 229.0 342.0 229.0 L 344.0 229.0 Q 351.0 230.0 357.0 238.0 Q 362.0 247.0 362.0 259.0 Q 362.0 272.0 355.0 281.0 Q 348.0 290.0 339.0 296.0 Q 330.0 301.0 320.0 305.0 Q 310.0 308.0 304.0 310.0 L 291.0 314.0 Q 288.0 315.0 285.0 315.0 Q 283.0 315.0 282.0 314.0 Q 278.0 314.0 278.0 311.0 L 278.0 310.0 Q 278.0 307.0 281.0 304.0 L 288.0 294.0 Z" fill="lightgray"></path>
      </clipPath>
      <path clip-path="url(#make-me-a-hanzi-clip-9)" d="M 282.0 311.0 L 333.0 269.0 L 343.0 244.0 " fill="none" id="make-me-a-hanzi-animation-9" stroke-dasharray="221 442" stroke-linecap="round"></path>

      <clipPath id="make-me-a-hanzi-clip-10">
      <path d="M 759.0 703.0 L 668.0 694.0 Q 635.0 690.0 625.0 690.0 L 620.0 690.0 Q 618.0 690.0 616.0 692.0 L 616.0 693.0 Q 616.0 696.0 632.0 712.0 L 670.0 752.0 Q 680.0 762.0 686.0 766.0 Q 691.0 771.0 700.0 776.0 Q 710.0 780.0 711.0 784.0 L 711.0 786.0 Q 711.0 790.0 708.0 797.0 Q 705.0 806.0 698.0 814.0 Q 692.0 822.0 682.0 829.0 Q 674.0 837.0 668.0 838.0 Q 665.0 839.0 663.0 839.0 Q 658.0 839.0 656.0 836.0 Q 654.0 834.0 652.0 825.0 Q 652.0 816.0 645.0 800.0 Q 638.0 784.0 627.0 764.0 Q 616.0 745.0 605.0 731.0 Q 594.0 717.0 586.0 708.0 Q 578.0 700.0 564.0 693.0 Q 550.0 686.0 550.0 682.0 Q 549.0 681.0 549.0 679.0 Q 549.0 673.0 552.0 662.0 Q 556.0 645.0 559.0 639.0 Q 562.0 632.0 568.0 630.0 L 571.0 630.0 Q 575.0 630.0 585.0 634.0 Q 598.0 640.0 614.0 644.0 L 654.0 654.0 L 777.0 680.0 C 806.0 686.0 789.0 706.0 759.0 703.0 Z" fill="lightgray"></path>
      </clipPath>
      <path clip-path="url(#make-me-a-hanzi-clip-10)" d="M 663.0 828.0 L 675.0 795.0 L 602.0 703.0 L 591.0 671.0 L 615.0 667.0 L 753.0 689.0 L 768.0 683.0 " fill="none" id="make-me-a-hanzi-animation-10" stroke-dasharray="495 990" stroke-linecap="round"></path>

      <clipPath id="make-me-a-hanzi-clip-11">
      <path d="M 777.0 680.0 L 792.0 661.0 Q 800.0 650.0 808.0 647.0 Q 813.0 645.0 817.0 645.0 Q 823.0 645.0 828.0 648.0 Q 836.0 653.0 840.0 660.0 Q 844.0 666.0 844.0 680.0 Q 844.0 693.0 838.0 704.0 Q 832.0 716.0 815.0 724.0 Q 798.0 732.0 783.0 738.0 Q 768.0 742.0 759.0 745.0 L 744.0 749.0 L 740.0 749.0 Q 735.0 749.0 732.0 747.0 Q 730.0 745.0 730.0 743.0 Q 730.0 742.0 732.0 740.0 L 759.0 703.0 L 777.0 680.0 Z" fill="lightgray"></path>
      </clipPath>
      <path clip-path="url(#make-me-a-hanzi-clip-11)" d="M 734.0 744.0 L 806.0 694.0 L 817.0 666.0 " fill="none" id="make-me-a-hanzi-animation-11" stroke-dasharray="246 492" stroke-linecap="round"></path>

      <clipPath id="make-me-a-hanzi-clip-12">
      <path d="M 602.0 522.0 L 531.0 502.0 Q 523.0 500.0 518.0 500.0 Q 515.0 500.0 514.0 501.0 L 514.0 502.0 Q 514.0 506.0 526.0 520.0 L 550.0 548.0 L 564.0 560.0 Q 572.0 568.0 574.0 568.0 L 578.0 571.0 Q 580.0 573.0 580.0 576.0 Q 580.0 580.0 578.0 586.0 Q 574.0 596.0 571.0 601.0 Q 568.0 605.0 560.0 613.0 Q 552.0 621.0 548.0 622.0 Q 542.0 622.0 539.0 618.0 Q 536.0 614.0 535.0 605.0 Q 534.0 596.0 526.0 579.0 Q 518.0 562.0 508.0 546.0 Q 498.0 529.0 488.0 518.0 Q 478.0 508.0 468.0 502.0 Q 458.0 496.0 458.0 495.0 Q 456.0 491.0 456.0 488.0 L 456.0 485.0 Q 456.0 480.0 460.0 468.0 Q 464.0 456.0 468.0 452.0 Q 471.0 449.0 476.0 448.0 Q 482.0 448.0 494.0 456.0 Q 506.0 464.0 523.0 471.0 L 594.0 495.0 Q 600.0 497.0 613.0 502.0 C 641.0 513.0 631.0 530.0 602.0 522.0 Z" fill="lightgray"></path>
      </clipPath>
      <path clip-path="url(#make-me-a-hanzi-clip-12)" d="M 548.0 610.0 L 553.0 582.0 L 502.0 512.0 L 492.0 486.0 L 527.0 487.0 L 596.0 508.0 L 606.0 504.0 " fill="none" id="make-me-a-hanzi-animation-12" stroke-dasharray="389 778" stroke-linecap="round"></path>

      <clipPath id="make-me-a-hanzi-clip-13">
      <path d="M 651.0 514.0 L 644.0 533.0 Q 643.0 538.0 633.0 544.0 Q 623.0 551.0 616.0 554.0 L 603.0 559.0 L 592.0 563.0 Q 588.0 564.0 584.0 564.0 Q 582.0 563.0 581.0 561.0 L 581.0 560.0 Q 581.0 557.0 584.0 554.0 L 588.0 546.0 L 602.0 522.0 L 613.0 502.0 L 621.0 492.0 C 640.0 469.0 661.0 486.0 651.0 514.0 Z" fill="lightgray"></path>
      </clipPath>
      <path clip-path="url(#make-me-a-hanzi-clip-13)" d="M 585.0 561.0 L 626.0 522.0 L 622.0 501.0 " fill="none" id="make-me-a-hanzi-animation-13" stroke-dasharray="206 412" stroke-linecap="round"></path>

      <clipPath id="make-me-a-hanzi-clip-14">
      <path d="M 823.0 556.0 L 762.0 543.0 Q 744.0 539.0 739.0 539.0 L 737.0 539.0 Q 734.0 540.0 733.0 542.0 L 733.0 543.0 Q 733.0 546.0 738.0 553.0 L 760.0 580.0 L 772.0 592.0 Q 776.0 596.0 783.0 601.0 Q 790.0 606.0 791.0 609.0 L 791.0 611.0 Q 791.0 616.0 786.0 625.0 Q 780.0 636.0 772.0 644.0 Q 766.0 651.0 758.0 654.0 Q 754.0 655.0 751.0 655.0 L 749.0 655.0 Q 746.0 654.0 744.0 650.0 Q 742.0 646.0 742.0 634.0 Q 740.0 622.0 733.0 604.0 L 721.0 577.0 Q 716.0 566.0 708.0 556.0 Q 700.0 547.0 688.0 540.0 Q 677.0 534.0 676.0 530.0 Q 674.0 527.0 674.0 521.0 Q 675.0 515.0 678.0 506.0 Q 682.0 497.0 686.0 493.0 Q 690.0 489.0 694.0 488.0 Q 698.0 488.0 709.0 494.0 Q 720.0 500.0 736.0 505.0 L 764.0 514.0 L 836.0 533.0 C 865.0 541.0 852.0 562.0 823.0 556.0 Z" fill="lightgray"></path>
      </clipPath>
      <path clip-path="url(#make-me-a-hanzi-clip-14)" d="M 750.0 649.0 L 763.0 615.0 L 717.0 543.0 L 713.0 525.0 L 738.0 522.0 L 816.0 542.0 L 828.0 536.0 " fill="none" id="make-me-a-hanzi-animation-14" stroke-dasharray="387 774" stroke-linecap="round"></path>

      <clipPath id="make-me-a-hanzi-clip-15">
      <path d="M 836.0 533.0 L 842.0 523.0 L 848.0 511.0 Q 854.0 498.0 862.0 496.0 Q 867.0 492.0 872.0 492.0 Q 876.0 492.0 879.0 494.0 Q 887.0 498.0 891.0 505.0 Q 896.0 512.0 897.0 524.0 L 897.0 529.0 Q 897.0 538.0 894.0 548.0 Q 890.0 561.0 877.0 570.0 Q 865.0 580.0 850.0 588.0 Q 836.0 595.0 828.0 598.0 L 814.0 602.0 Q 810.0 603.0 807.0 603.0 Q 803.0 603.0 802.0 601.0 Q 801.0 600.0 801.0 598.0 Q 801.0 596.0 803.0 593.0 L 810.0 578.0 L 823.0 556.0 L 836.0 533.0 Z" fill="lightgray"></path>
      </clipPath>
      <path clip-path="url(#make-me-a-hanzi-clip-15)" d="M 806.0 598.0 L 865.0 541.0 L 872.0 506.0 " fill="none" id="make-me-a-hanzi-animation-15" stroke-dasharray="246 492" stroke-linecap="round"></path>

      <clipPath id="make-me-a-hanzi-clip-16">
      <path d="M 435.0 269.0 L 438.0 270.0 L 450.0 274.0 Q 458.0 276.0 482.0 289.0 Q 505.0 302.0 530.0 318.0 Q 554.0 334.0 577.0 354.0 Q 600.0 374.0 623.0 400.0 L 650.0 432.0 Q 655.0 437.0 664.0 448.0 C 683.0 471.0 686.0 466.0 686.0 470.0 L 686.0 478.0 Q 686.0 480.0 680.0 488.0 Q 674.0 496.0 668.0 501.0 Q 662.0 506.0 651.0 514.0 C 632.0 528.0 630.0 521.0 621.0 492.0 L 618.0 482.0 Q 615.0 472.0 608.0 458.0 Q 600.0 444.0 579.0 418.0 Q 557.0 392.0 542.0 376.0 Q 528.0 360.0 504.0 336.0 Q 479.0 313.0 468.0 305.0 L 452.0 293.0 L 436.0 282.0 C 411.0 265.0 407.0 260.0 435.0 269.0 Z" fill="lightgray"></path>
      </clipPath>
      <path clip-path="url(#make-me-a-hanzi-clip-16)" d="M 651.0 504.0 L 651.0 476.0 L 585.0 391.0 L 516.0 326.0 L 442.0 277.0 " fill="none" id="make-me-a-hanzi-animation-16" stroke-dasharray="447 894" stroke-linecap="round"></path>

      <clipPath id="make-me-a-hanzi-clip-17">
      <path d="M 664.0 448.0 L 686.0 434.0 Q 690.0 431.0 702.0 423.0 L 746.0 387.0 L 804.0 338.0 Q 825.0 321.0 838.0 312.0 Q 850.0 304.0 864.0 302.0 Q 869.0 301.0 877.0 301.0 Q 884.0 301.0 894.0 302.0 Q 914.0 304.0 935.0 309.0 Q 957.0 314.0 977.0 320.0 L 993.0 324.0 Q 1000.0 326.0 1000.0 330.0 L 1000.0 332.0 Q 998.0 337.0 992.0 338.0 L 973.0 342.0 L 940.0 350.0 Q 916.0 354.0 886.0 364.0 Q 856.0 374.0 835.0 384.0 Q 814.0 394.0 792.0 407.0 L 734.0 442.0 Q 699.0 459.0 694.0 462.0 L 686.0 470.0 C 665.0 491.0 639.0 464.0 664.0 448.0 Z" fill="lightgray"></path>
      </clipPath>
      <path clip-path="url(#make-me-a-hanzi-clip-17)" d="M 673.0 450.0 L 701.0 443.0 L 859.0 338.0 L 923.0 329.0 L 993.0 331.0 " fill="none" id="make-me-a-hanzi-animation-17" stroke-dasharray="481 962" stroke-linecap="round"></path>

      <clipPath id="make-me-a-hanzi-clip-18">
      <path d="M 517.0 216.0 Q 513.0 212.0 513.0 208.0 Q 513.0 207.0 514.0 206.0 Q 516.0 205.0 519.0 205.0 Q 521.0 205.0 524.0 206.0 L 547.0 218.0 Q 553.0 220.0 572.0 233.0 L 616.0 264.0 Q 632.0 276.0 654.0 298.0 Q 674.0 320.0 682.0 327.0 Q 689.0 334.0 694.0 338.0 L 710.0 350.0 Q 717.0 355.0 717.0 359.0 L 717.0 360.0 Q 717.0 364.0 712.0 370.0 Q 707.0 376.0 695.0 382.0 Q 682.0 386.0 672.0 390.0 Q 660.0 394.0 655.0 394.0 Q 649.0 394.0 646.0 392.0 Q 644.0 390.0 643.0 379.0 Q 642.0 369.0 638.0 359.0 Q 634.0 348.0 626.0 336.0 Q 618.0 324.0 603.0 305.0 Q 588.0 286.0 566.0 264.0 L 532.0 230.0 L 517.0 216.0 Z" fill="lightgray"></path>
      </clipPath>
      <path clip-path="url(#make-me-a-hanzi-clip-18)" d="M 707.0 360.0 L 668.0 355.0 L 601.0 274.0 L 517.0 209.0 " fill="none" id="make-me-a-hanzi-animation-18" stroke-dasharray="379 758" stroke-linecap="round"></path>

      <clipPath id="make-me-a-hanzi-clip-19">
      <path d="M 522.0 102.0 Q 514.0 97.0 514.0 93.0 L 514.0 92.0 Q 515.0 88.0 517.0 88.0 Q 519.0 88.0 522.0 90.0 L 538.0 94.0 Q 547.0 98.0 572.0 110.0 Q 596.0 122.0 622.0 138.0 Q 647.0 154.0 668.0 170.0 L 711.0 208.0 Q 734.0 228.0 745.0 234.0 Q 757.0 241.0 760.0 243.0 Q 762.0 245.0 764.0 248.0 L 764.0 249.0 Q 764.0 256.0 756.0 263.0 Q 748.0 272.0 738.0 277.0 Q 727.0 282.0 717.0 286.0 Q 706.0 290.0 702.0 290.0 Q 692.0 290.0 690.0 287.0 Q 688.0 284.0 687.0 275.0 Q 686.0 266.0 682.0 257.0 Q 678.0 248.0 658.0 224.0 Q 636.0 200.0 626.0 188.0 Q 614.0 176.0 600.0 164.0 L 550.0 124.0 Q 536.0 112.0 532.0 110.0 L 522.0 102.0 Z" fill="lightgray"></path>
      </clipPath>
      <path clip-path="url(#make-me-a-hanzi-clip-19)" d="M 758.0 249.0 L 714.0 252.0 L 630.0 165.0 L 518.0 92.0 " fill="none" id="make-me-a-hanzi-animation-19" stroke-dasharray="427 854" stroke-linecap="round"></path>

      <clipPath id="make-me-a-hanzi-clip-20">
      <path d="M 474.0 -56.0 Q 496.0 -52.0 527.0 -42.0 Q 558.0 -33.0 588.0 -19.0 L 638.0 8.0 Q 658.0 22.0 692.0 44.0 Q 725.0 67.0 739.0 78.0 L 774.0 108.0 Q 789.0 120.0 799.0 126.0 Q 809.0 132.0 817.0 134.0 Q 824.0 138.0 826.0 140.0 Q 828.0 143.0 828.0 147.0 Q 828.0 150.0 826.0 154.0 Q 822.0 164.0 811.0 174.0 Q 800.0 184.0 792.0 190.0 Q 784.0 196.0 775.0 200.0 Q 765.0 204.0 760.0 204.0 Q 757.0 204.0 756.0 203.0 Q 752.0 200.0 750.0 193.0 L 746.0 180.0 Q 744.0 171.0 738.0 160.0 Q 731.0 150.0 719.0 135.0 Q 708.0 121.0 672.0 92.0 Q 638.0 62.0 612.0 42.0 Q 586.0 23.0 555.0 4.0 Q 524.0 -14.0 500.0 -26.0 Q 476.0 -37.0 464.0 -42.0 L 442.0 -50.0 Q 436.0 -53.0 436.0 -57.0 L 436.0 -59.0 Q 437.0 -63.0 442.0 -63.0 Q 445.0 -63.0 448.0 -62.0 L 474.0 -56.0 Z" fill="lightgray"></path>
      </clipPath>
      <path clip-path="url(#make-me-a-hanzi-clip-20)" d="M 761.0 194.0 L 777.0 155.0 L 686.0 69.0 L 564.0 -12.0 L 441.0 -58.0 " fill="none" id="make-me-a-hanzi-animation-20" stroke-dasharray="573 1146" stroke-linecap="round"></path>

</g>
</svg>
